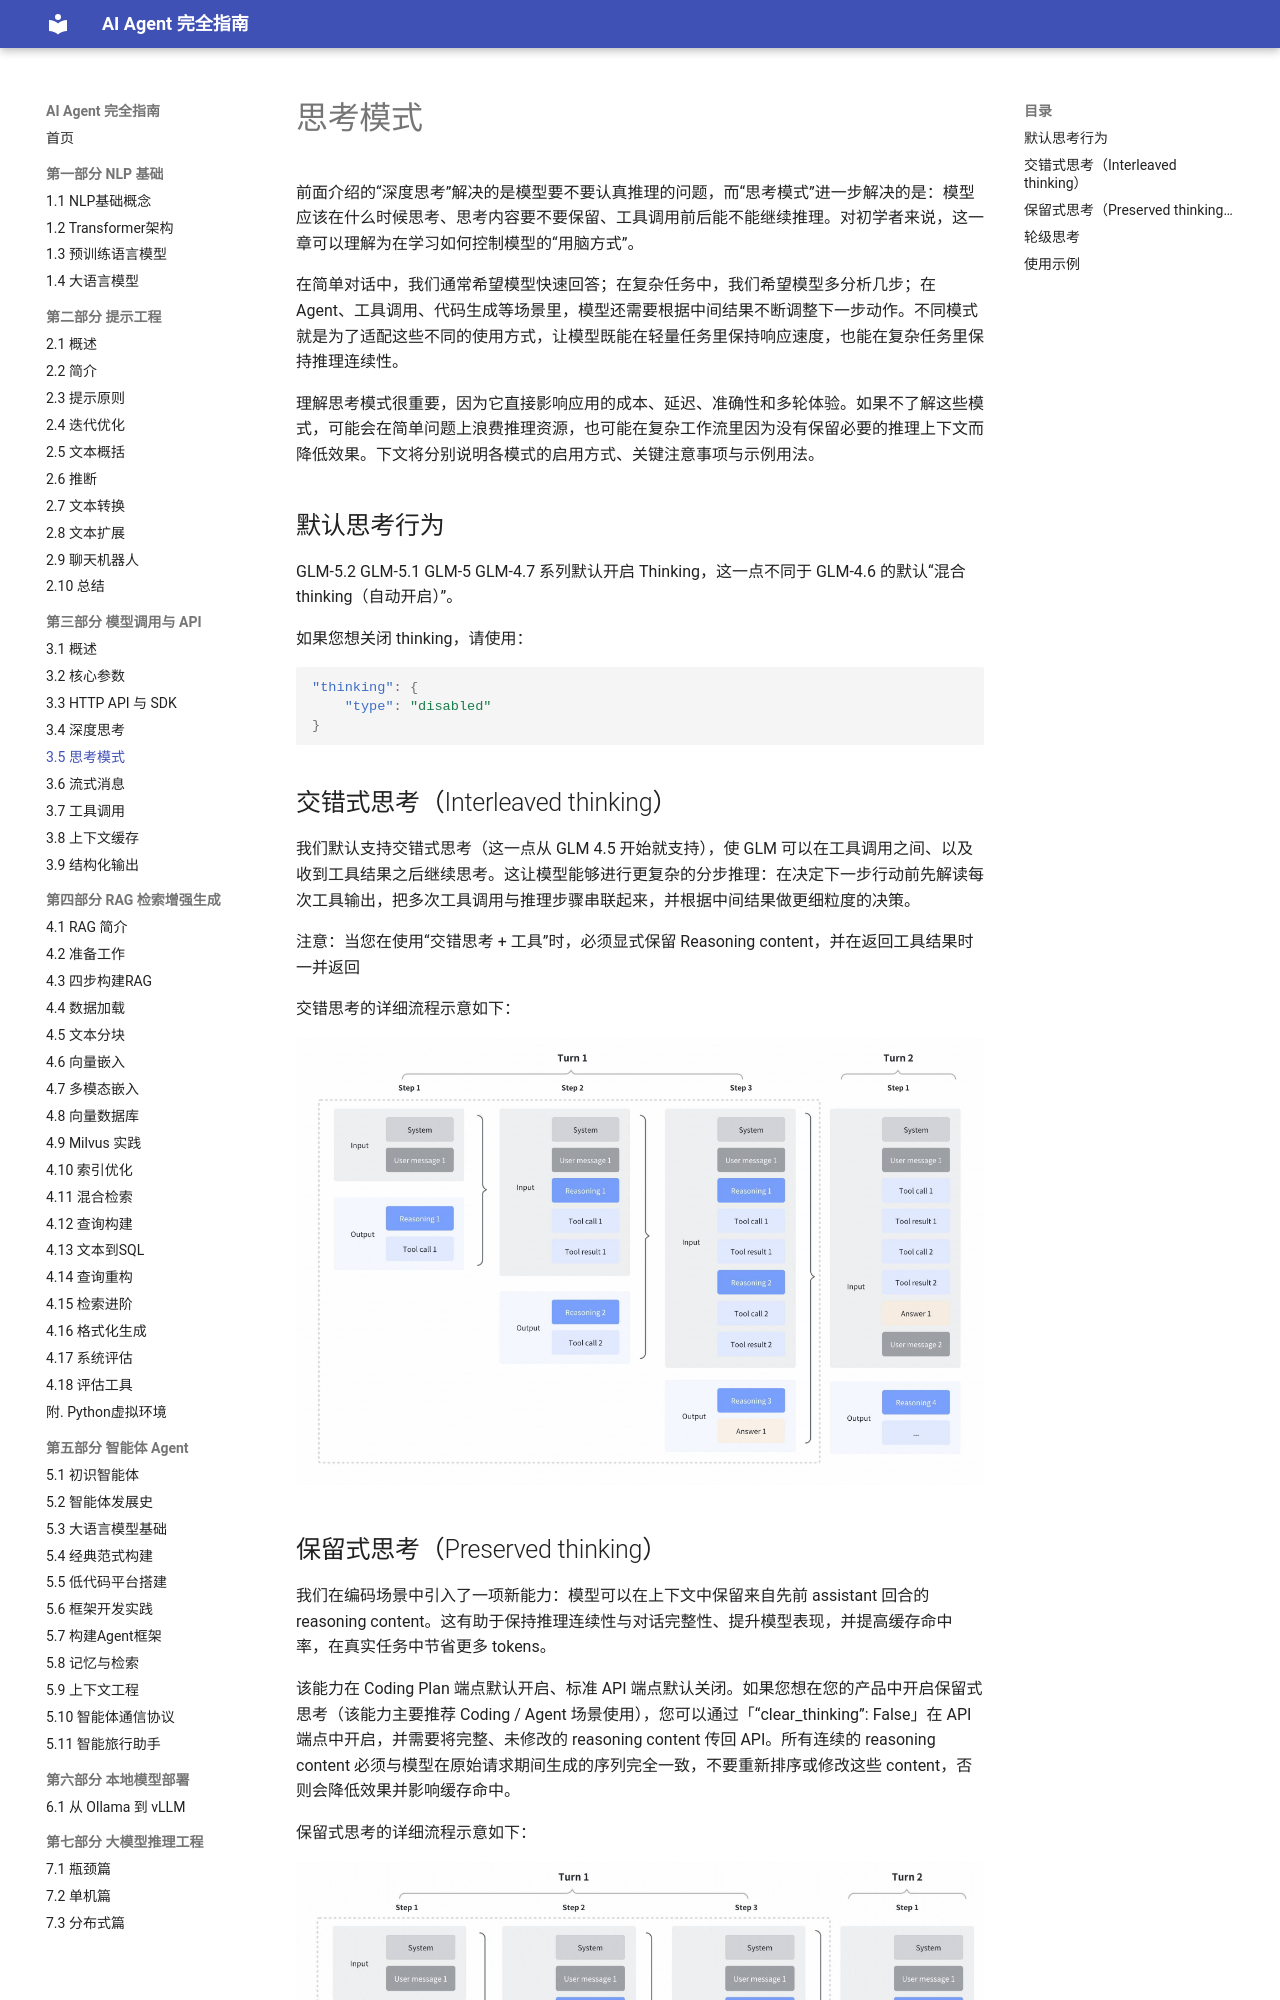

repository: Dinglq123/agent-book · page: 第三章/04_思考模式/index.html · generator: mkdocs

---
title: "思考模式"
site: "智谱AI开放文档"
source: "https://docs.bigmodel.cn/cn/guide/capabilities/thinking-mode"
coverImage: "imgs/04-thinking-mode-cover-01.png"
capturedAt: "2026-07-26T05:25:49.192Z"
---

# 思考模式

前面介绍的“深度思考”解决的是模型要不要认真推理的问题，而“思考模式”进一步解决的是：模型应该在什么时候思考、思考内容要不要保留、工具调用前后能不能继续推理。对初学者来说，这一章可以理解为在学习如何控制模型的“用脑方式”。

在简单对话中，我们通常希望模型快速回答；在复杂任务中，我们希望模型多分析几步；在 Agent、工具调用、代码生成等场景里，模型还需要根据中间结果不断调整下一步动作。不同模式就是为了适配这些不同的使用方式，让模型既能在轻量任务里保持响应速度，也能在复杂任务里保持推理连续性。

理解思考模式很重要，因为它直接影响应用的成本、延迟、准确性和多轮体验。如果不了解这些模式，可能会在简单问题上浪费推理资源，也可能在复杂工作流里因为没有保留必要的推理上下文而降低效果。下文将分别说明各模式的启用方式、关键注意事项与示例用法。

## 默认思考行为

GLM-5.2 GLM-5.1 GLM-5 GLM-4.7 系列默认开启 Thinking，这一点不同于 GLM-4.6 的默认“混合 thinking（自动开启）”。

如果您想关闭 thinking，请使用：

```json
"thinking": {
    "type": "disabled"
}
```

## 交错式思考（Interleaved thinking）

我们默认支持交错式思考（这一点从 GLM 4.5 开始就支持），使 GLM 可以在工具调用之间、以及收到工具结果之后继续思考。这让模型能够进行更复杂的分步推理：在决定下一步行动前先解读每次工具输出，把多次工具调用与推理步骤串联起来，并根据中间结果做更细粒度的决策。

注意：当您在使用“交错思考 + 工具”时，必须显式保留 Reasoning content，并在返回工具结果时一并返回

交错思考的详细流程示意如下：

![流程示意图](../imgs/04-thinking-mode-img-02.jpg)

## 保留式思考（Preserved thinking）

我们在编码场景中引入了一项新能力：模型可以在上下文中保留来自先前 assistant 回合的 reasoning content。这有助于保持推理连续性与对话完整性、提升模型表现，并提高缓存命中率，在真实任务中节省更多 tokens。

该能力在 Coding Plan 端点默认开启、标准 API 端点默认关闭。如果您想在您的产品中开启保留式思考（该能力主要推荐 Coding / Agent 场景使用），您可以通过「“clear\_thinking”: False」在 API 端点中开启，并需要将完整、未修改的 reasoning content 传回 API。所有连续的 reasoning content 必须与模型在原始请求期间生成的序列完全一致，不要重新排序或修改这些 content，否则会降低效果并影响缓存命中。

保留式思考的详细流程示意如下：

![流程示意图](../imgs/04-thinking-mode-img-03.jpg)

## 轮级思考

「轮级思考（Turn-level Thinking）」是一种 **按轮控制推理计算** 的能力：在同一调用会话中，每一轮请求都可以独立选择开启/关闭思考。这是 GLM-4.7 新引入的能力，具备以下优势：

- **更灵活的成本/时延控制** ：对“问个事实/改个措辞”等轻量轮次可关闭思考，追求快速响应；对“复杂规划/多约束推理/代码调试”等重任务轮次可开启思考，提升正确率与稳定性。
- **更顺滑的多轮体验** ：思考开关在会话内可随时切换，模型能在不同轮次间保持对话连贯与输出风格一致，让用户感觉“聪明时更聪明、简单时更快”。
- **更适合 Agent / 工具调用场景** ：在需要快速执行的工具轮次可降低推理开销，在需要综合工具结果做决策的轮次再开启深度思考，实现效率与质量的动态平衡。
